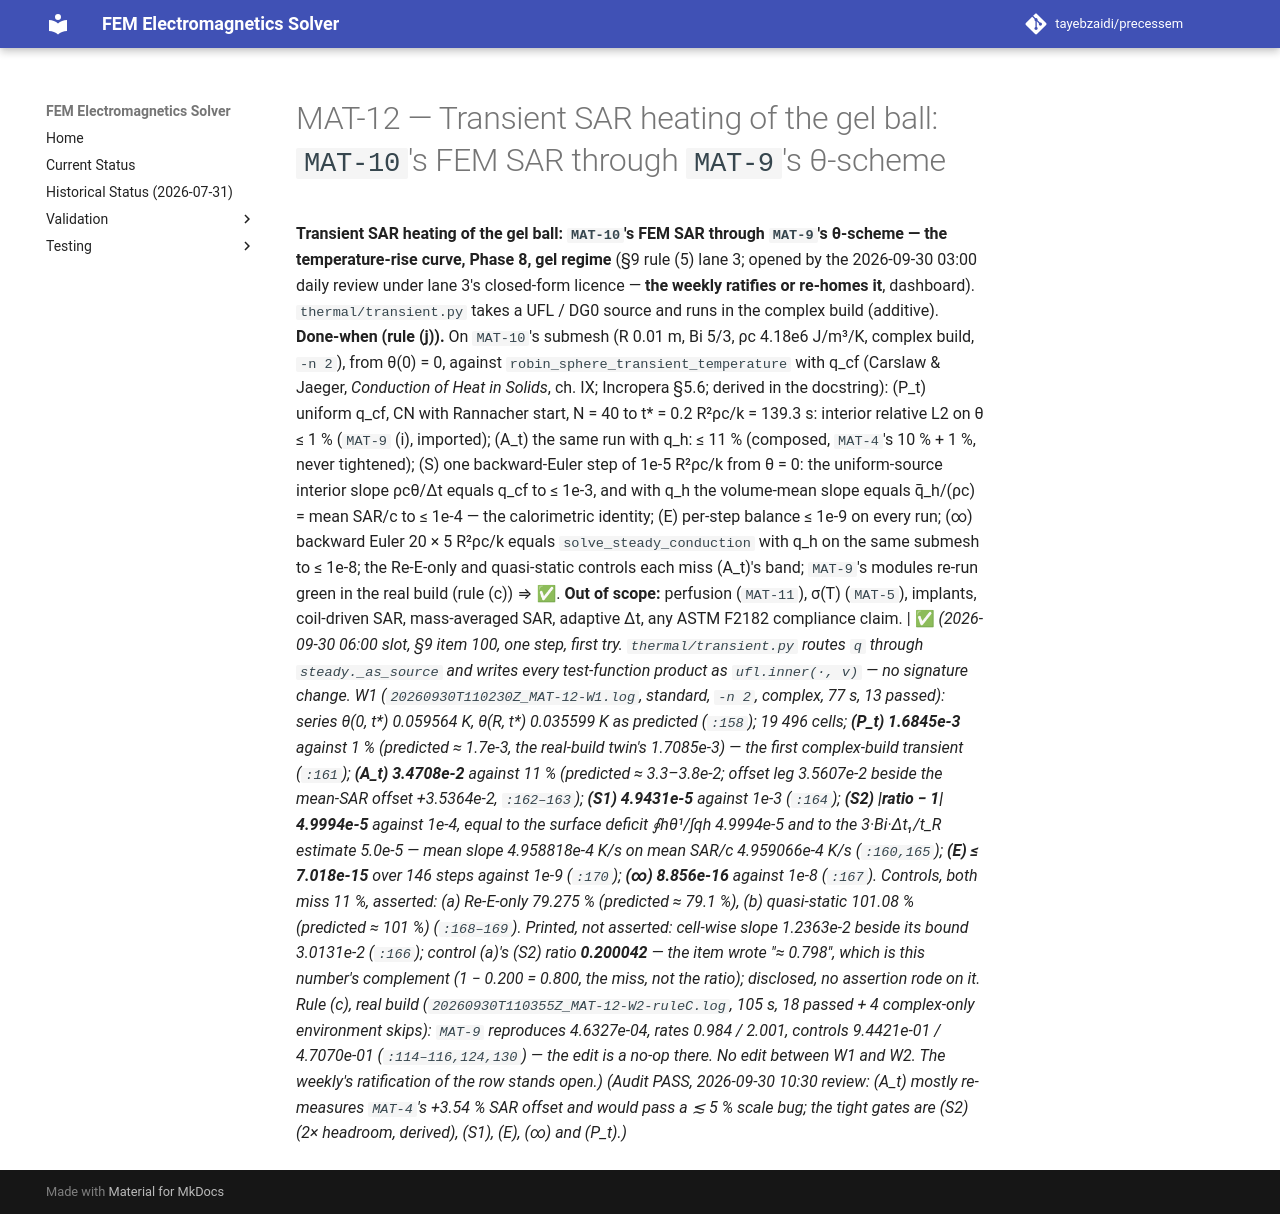

repository: tayebzaidi/precessem · page: planning/chunks/MAT-12/index.html · generator: mkdocs

# MAT-12 — Transient SAR heating of the gel ball: `MAT-10`'s FEM SAR through `MAT-9`'s θ-scheme

 **Transient SAR heating of the gel ball: `MAT-10`'s FEM SAR through `MAT-9`'s θ-scheme — the temperature-rise curve, Phase 8, gel regime** (§9 rule (5) lane 3; opened by the 2026-09-30 03:00 daily review under lane 3's closed-form licence — **the weekly ratifies or re-homes it**, dashboard). `thermal/transient.py` takes a UFL / DG0 source and runs in the complex build (additive). **Done-when (rule (j)).** On `MAT-10`'s submesh (R 0.01 m, Bi 5/3, ρc 4.18e6 J/m³/K, complex build, `-n 2`), from θ(0) = 0, against `robin_sphere_transient_temperature` with q_cf (Carslaw & Jaeger, *Conduction of Heat in Solids*, ch. IX; Incropera §5.6; derived in the docstring): (P_t) uniform q_cf, CN with Rannacher start, N = 40 to t* = 0.2 R²ρc/k = 139.3 s: interior relative L2 on θ ≤ 1 % (`MAT-9` (i), imported); (A_t) the same run with q_h: ≤ 11 % (composed, `MAT-4`'s 10 % + 1 %, never tightened); (S) one backward-Euler step of 1e-5 R²ρc/k from θ = 0: the uniform-source interior slope ρcθ/Δt equals q_cf to ≤ 1e-3, and with q_h the volume-mean slope equals q̄_h/(ρc) = mean SAR/c to ≤ 1e-4 — the calorimetric identity; (E) per-step balance ≤ 1e-9 on every run; (∞) backward Euler 20 × 5 R²ρc/k equals `solve_steady_conduction` with q_h on the same submesh to ≤ 1e-8; the Re-E-only and quasi-static controls each miss (A_t)'s band; `MAT-9`'s modules re-run green in the real build (rule (c)) ⇒ ✅. **Out of scope:** perfusion (`MAT-11`), σ(T) (`MAT-5`), implants, coil-driven SAR, mass-averaged SAR, adaptive Δt, any ASTM F2182 compliance claim. | ✅ *(2026-09-30 06:00 slot, §9 item 100, one step, first try. `thermal/transient.py` routes `q` through `steady._as_source` and writes every test-function product as `ufl.inner(·, v)` — no signature change. W1 (`20260930T110230Z_MAT-12-W1.log`, standard, `-n 2`, complex, 77 s, 13 passed): series θ(0, t\*) 0.059564 K, θ(R, t\*) 0.035599 K as predicted (`:158`); 19 496 cells; **(P_t) 1.6845e-3** against 1 % (predicted ≈ 1.7e-3, the real-build twin's 1.7085e-3) — the first complex-build transient (`:161`); **(A_t) 3.4708e-2** against 11 % (predicted ≈ 3.3–3.8e-2; offset leg 3.5607e-2 beside the mean-SAR offset +3.5364e-2, `:162–163`); **(S1) 4.9431e-5** against 1e-3 (`:164`); **(S2) \|ratio − 1\| 4.9994e-5** against 1e-4, equal to the surface deficit ∮hθ¹/∫q_h 4.9994e-5 and to the 3·Bi·Δt₁/t_R estimate 5.0e-5 — mean slope 4.958818e-4 K/s on mean SAR/c 4.959066e-4 K/s (`:160,165`); **(E) ≤ 7.018e-15** over 146 steps against 1e-9 (`:170`); **(∞) 8.856e-16** against 1e-8 (`:167`). Controls, both miss 11 %, asserted: (a) Re-E-only 79.275 % (predicted ≈ 79.1 %), (b) quasi-static 101.08 % (predicted ≈ 101 %) (`:168–169`). Printed, not asserted: cell-wise slope 1.2363e-2 beside its bound 3.0131e-2 (`:166`); control (a)'s (S2) ratio **0.200042** — the item wrote "≈ 0.798", which is this number's complement (1 − 0.200 = 0.800, the miss, not the ratio); disclosed, no assertion rode on it. Rule (c), real build (`20260930T110355Z_MAT-12-W2-ruleC.log`, 105 s, 18 passed + 4 complex-only environment skips): `MAT-9` reproduces 4.6327e-04, rates 0.984 / 2.001, controls 9.4421e-01 / 4.7070e-01 (`:114–116,124,130`) — the edit is a no-op there. No edit between W1 and W2. The weekly's ratification of the row stands open.)* *(Audit PASS, 2026-09-30 10:30 review: (A_t) mostly re-measures `MAT-4`'s +3.54 % SAR offset and would pass a ≲ 5 % scale bug; the tight gates are (S2) (2× headroom, derived), (S1), (E), (∞) and (P_t).)* 
